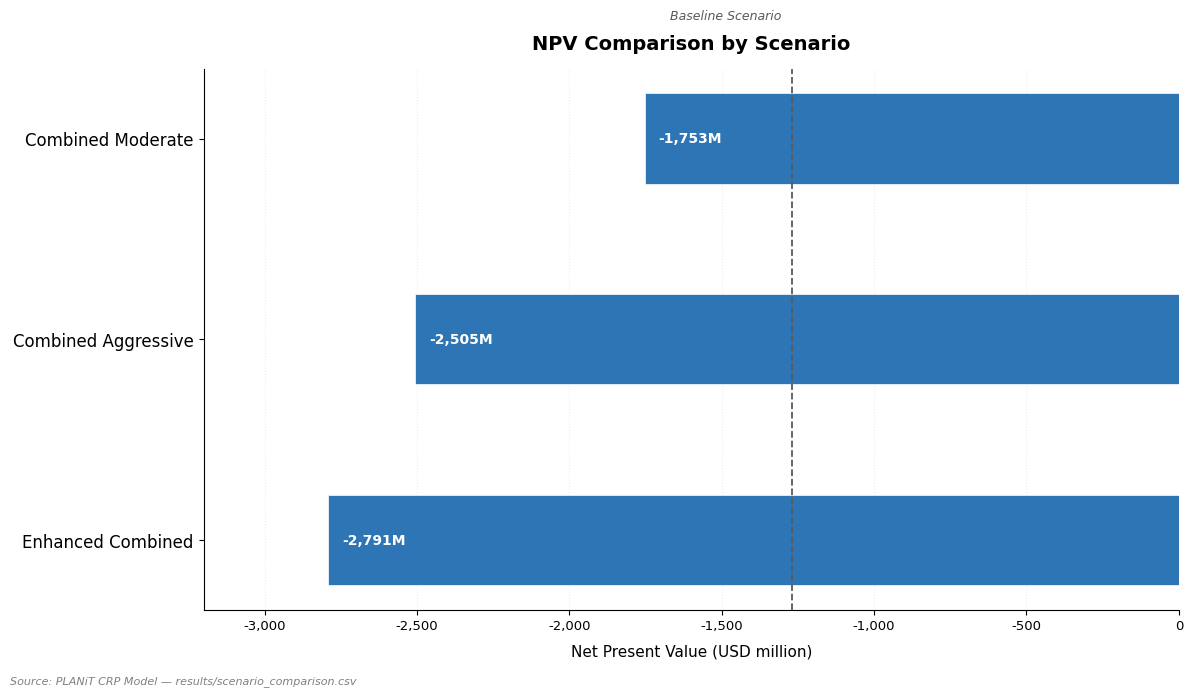

The script that saved this image: (Note: this script raises an exception after producing the figure.)
from pathlib import Path
import matplotlib
matplotlib.use('Agg')
import matplotlib.pyplot as plt
import matplotlib.ticker as mticker

plt.rcParams['font.family'] = 'DejaVu Sans'
plt.rcParams['axes.unicode_minus'] = False

# Bottom to top: most negative (worst) at bottom, least negative (best) at top
data = [
    ("Enhanced Combined",   -2791.3),
    ("Combined Aggressive",  -2505.2),
    ("Combined Moderate",    -1753.2),
]

labels = [d[0] for d in data]
values = [d[1] for d in data]
bar_color = "#2E75B6"

fig, ax = plt.subplots(figsize=(12, 7))

ax.barh(range(len(labels)), values, color=bar_color, height=0.45,
        edgecolor='white', linewidth=0.5)

# Vertical reference line (baseline scenario)
baseline_npv = -1268.2
ax.axvline(x=baseline_npv, color='#595959', linestyle='--', linewidth=1.3, zorder=5)
ax.text(baseline_npv - 35, 2.58, 'Baseline Scenario',
        ha='right', va='bottom', fontsize=9, color='#595959', style='italic')

# NPV labels inside bars, near the outer (left) tip
for i, val in enumerate(values):
    ax.text(val + 45, i, f'-{abs(val):,.0f}M',
            ha='left', va='center', fontsize=10, color='white', fontweight='bold')

# Y-axis: scenario names
ax.set_yticks(range(len(labels)))
ax.set_yticklabels(labels, fontsize=12)

# X-axis
ax.set_xlim(-3200, 0)
ax.set_xlabel('Net Present Value (USD million)', fontsize=11, labelpad=8)
ax.xaxis.set_major_formatter(mticker.FuncFormatter(lambda x, _: f'{int(x):,}'))
ax.tick_params(axis='x', labelsize=9.5)

# Title
ax.set_title('NPV Comparison by Scenario',
             fontsize=14, fontweight='bold', pad=14)

# Grid and spines
ax.xaxis.grid(True, linestyle=':', alpha=0.4, color='lightgray')
ax.set_axisbelow(True)
ax.spines['top'].set_visible(False)
ax.spines['right'].set_visible(False)

# Footnote
fig.text(0.01, 0.012, 'Source: PLANiT CRP Model — results/scenario_comparison.csv',
         ha='left', va='bottom', fontsize=8, color='gray', style='italic')

plt.tight_layout(rect=[0, 0.03, 1, 1])

output_path = Path(__file__).parent.parent / 'results' / 'figures' / 'figure4_npv_comparison_en.png'
plt.savefig(output_path, dpi=300, bbox_inches='tight', facecolor='white')
plt.close()
print(f"Saved: {output_path}")
